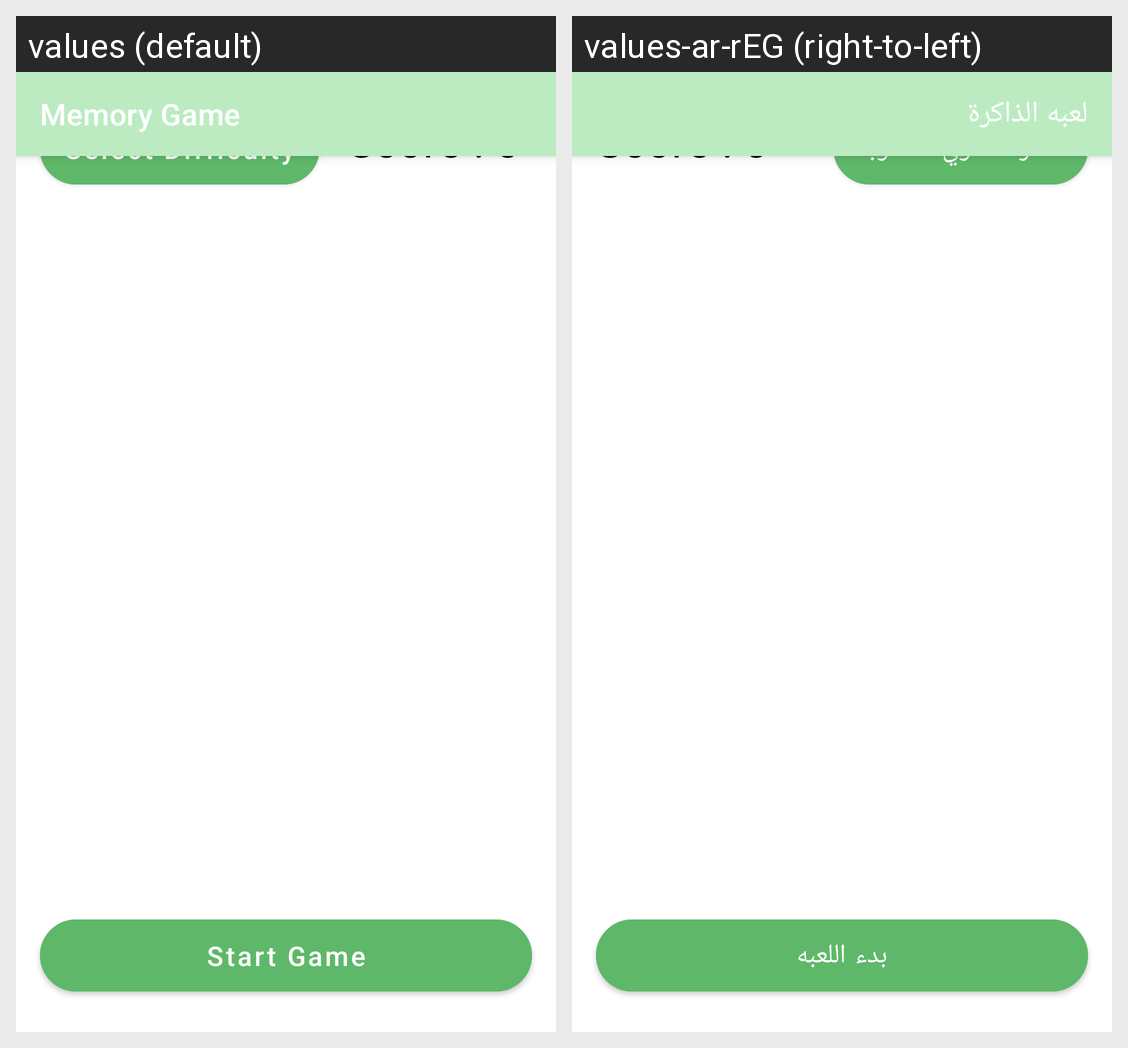

Translations of the strings shown on this Android screen, per locale in the grid:
Android screen res/layout/activity_user_memory_game.xml rendered under 2 locales, left to right: values (default), values-ar-rEG (right-to-left). Device: Nexus 5 (rendered at 1080×1920; each locale shown at half size, 540×960, under a caption strip naming it); theme AppTheme.
Strings drawn on this screen, with the default value and each locale's value (text and hints the layout hard-codes, and strings that could not be matched under every locale, appear in the picture but are not listed):

memory_game
  values: Memory Game
  values-ar-rEG: لعبه الذاكرة

selelct_difficulty
  values: Select Difficulty
  values-ar-rEG: اختر مستوي الصعوبه

start_game
  values: Start Game
  values-ar-rEG: بدء اللعبه
